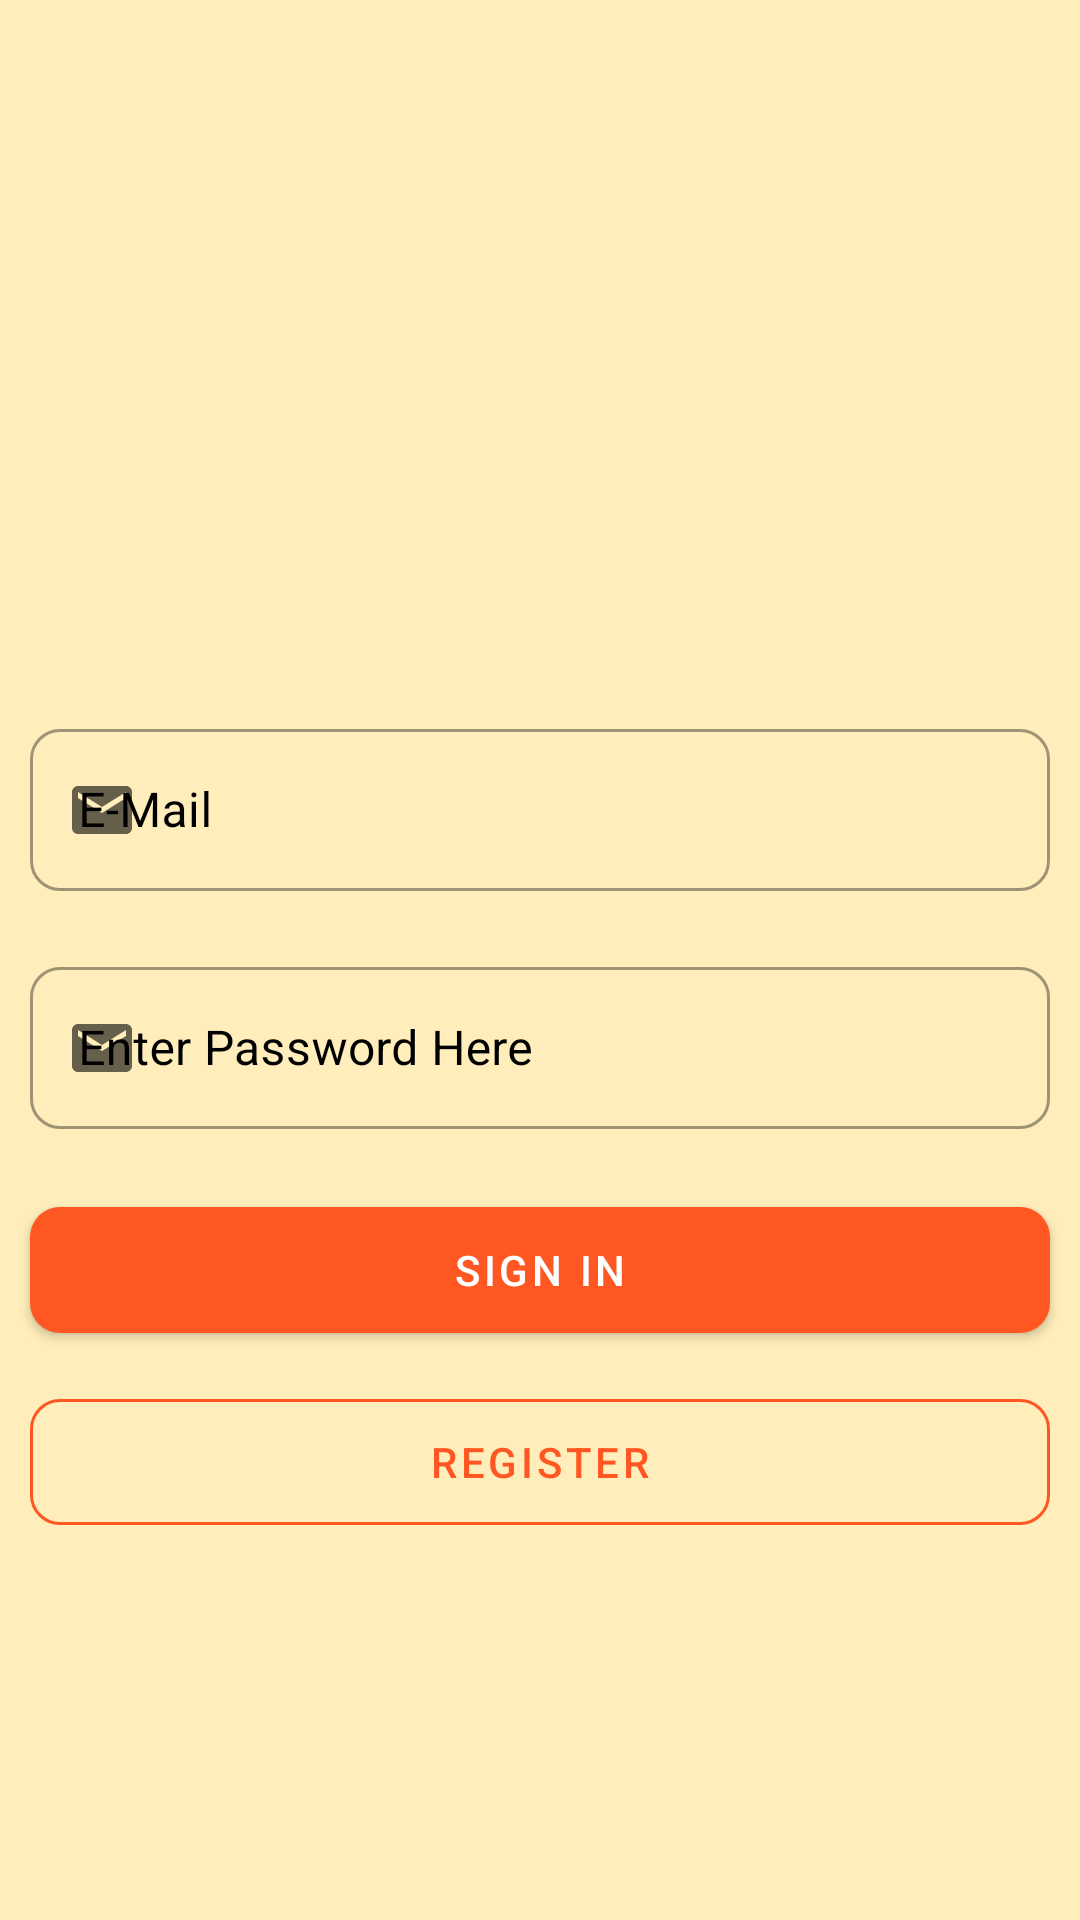

Write the Android layout XML for this screen, with the resource values it uses.
<!-- AndroidManifest.xml: application theme Theme.TruckTracker -->
<!-- res/layout/activity_main.xml -->
<?xml version="1.0" encoding="utf-8"?>

<androidx.constraintlayout.widget.ConstraintLayout xmlns:android="http://schemas.android.com/apk/res/android"
    xmlns:app="http://schemas.android.com/apk/res-auto"
    xmlns:tools="http://schemas.android.com/tools"
    android:layout_width="match_parent"
    android:layout_height="match_parent"
    android:background="#FFEEBB"
    tools:context=".MainActivity"
    android:foregroundGravity="center">

    <ImageView
        android:id="@+id/image"
        android:layout_width="250dp"
        android:layout_height="150dp"
        app:layout_constraintEnd_toEndOf="parent"
        app:layout_constraintStart_toStartOf="parent"
        app:layout_constraintTop_toTopOf="parent"
        android:layout_marginStart="16dp"
        android:layout_marginTop="64dp"
        android:layout_marginEnd="16dp"
        app:srcCompat="@drawable/truckersplashscreen" />

    <TextView
        android:id="@+id/tv"
        android:layout_width="match_parent"
        android:layout_height="wrap_content"
        android:gravity="center"
        android:textColor="#FF5722"
        android:textSize="10dp"
        android:textStyle="italic"
        app:layout_constraintTop_toBottomOf="@+id/image" />

    <com.google.android.material.textfield.TextInputLayout
        android:id="@+id/editText1"
        style="@style/Widget.MaterialComponents.TextInputLayout.OutlinedBox"
        android:layout_width="match_parent"
        android:layout_height="wrap_content"
        android:gravity="center"
        android:hint="E-Mail"
        android:inputType="textEmailAddress"
        android:padding="10dp"
        android:textColor="@color/black"
        android:textColorHint="@color/black"
        android:textSize="20sp"
        android:textStyle="bold"
        app:boxCornerRadiusBottomEnd="10dp"
        app:boxCornerRadiusBottomStart="10dp"
        app:boxCornerRadiusTopEnd="10dp"
        app:boxCornerRadiusTopStart="10dp"
        app:endIconMode="custom"
        app:layout_constraintTop_toBottomOf="@+id/tv"
        app:startIconDrawable="@drawable/email_icon">

        <com.google.android.material.textfield.TextInputEditText
            android:id="@+id/email"
            android:layout_width="match_parent"
            android:layout_height="54dp" />

    </com.google.android.material.textfield.TextInputLayout>

    <com.google.android.material.textfield.TextInputLayout
        android:id="@+id/editText2"
        style="@style/Widget.MaterialComponents.TextInputLayout.OutlinedBox"
        android:layout_width="match_parent"
        android:layout_height="wrap_content"
        android:gravity="center"
        android:hint="Enter Password Here"
        android:inputType="textPassword"
        android:padding="10dp"
        android:textColor="@color/black"
        android:textColorHint="@color/black"
        android:textSize="20sp"
        android:textStyle="bold"
        app:boxCornerRadiusBottomEnd="10dp"
        app:boxCornerRadiusBottomStart="10dp"
        app:boxCornerRadiusTopEnd="10dp"
        app:boxCornerRadiusTopStart="10dp"
        app:endIconMode="custom"
        app:layout_constraintTop_toBottomOf="@+id/editText1"
        app:startIconDrawable="@drawable/email_icon">

        <com.google.android.material.textfield.TextInputEditText
            android:id="@+id/pass"
            android:layout_width="match_parent"
            android:layout_height="54dp" />

    </com.google.android.material.textfield.TextInputLayout>

    <com.google.android.material.button.MaterialButton
        android:id="@+id/btn"
        android:layout_width="match_parent"
        android:layout_height="54dp"
        android:text="SIGN IN"
        android:layout_margin="10dp"
        app:cornerRadius="10dp"
        app:layout_constraintTop_toBottomOf="@+id/editText2"
        tools:layout_editor_absoluteX="10dp" />

    <com.google.android.material.button.MaterialButton
        android:id="@+id/btnreg"
        android:layout_width="match_parent"
        android:layout_height="54dp"
        android:text="REGISTER"
        android:layout_margin="10dp"
        app:cornerRadius="10dp"
        style="?attr/materialButtonOutlinedStyle"
        app:strokeColor="#FF5722"
        app:layout_constraintTop_toBottomOf="@+id/btn"
        tools:layout_editor_absoluteX="10dp" />

</androidx.constraintlayout.widget.ConstraintLayout>
<!-- resources referenced by this layout -->
<resources>
  <!-- drawable email_icon (drawable-v24) -->
  <?xml version="1.0" encoding="utf-8"?>
  <selector xmlns:android="http://schemas.android.com/apk/res/android">
      <item android:state_focused="false">
          <vector android:height="24dp"
              android:viewportHeight="24" android:viewportWidth="24"
              android:width="24dp" xmlns:android="http://schemas.android.com/apk/res/android">
              <path android:fillColor="@android:color/darker_gray" android:pathData="M20,4L4,4c-1.1,0 -1.99,0.9 -1.99,2L2,18c0,1.1 0.9,2 2,2h16c1.1,0 2,-0.9 2,-2L22,6c0,-1.1 -0.9,-2 -2,-2zM20,8l-8,5 -8,-5L4,6l8,5 8,-5v2z"/>
          </vector>
      </item>
      <item android:state_focused="true">
          <vector android:height="24dp" android:tint="@color/black"
              android:viewportHeight="24" android:viewportWidth="24"
              android:width="24dp" xmlns:android="http://schemas.android.com/apk/res/android">
              <path android:fillColor="@color/black" android:pathData="M20,4L4,4c-1.1,0 -1.99,0.9 -1.99,2L2,18c0,1.1 0.9,2 2,2h16c1.1,0 2,-0.9 2,-2L22,6c0,-1.1 -0.9,-2 -2,-2zM20,8l-8,5 -8,-5L4,6l8,5 8,-5v2z"/>
          </vector>
      </item>
  </selector>
  <style name="Theme.TruckTracker" parent="Theme.MaterialComponents.DayNight.NoActionBar">
          
          <item name="colorPrimary">#FF5722</item>
          <item name="colorPrimaryVariant">#FF9800</item>
          <item name="colorOnPrimary">@color/white</item>
          
          <item name="colorSecondary">@color/teal_200</item>
          <item name="colorSecondaryVariant">@color/teal_700</item>
          <item name="colorOnSecondary">@color/black</item>
          
          <item name="android:statusBarColor" tools:targetApi="l">?attr/colorPrimaryVariant</item>
          
      </style>
  <!-- not gathered from this repository: default colours our renderer supplied (Android Studio template values) -->
  <color name="teal_200">#FF03DAC5</color>
  <color name="teal_700">#FF018786</color>
  <color name="black">#FF000000</color>
  <color name="white">#FFFFFFFF</color>
</resources>
